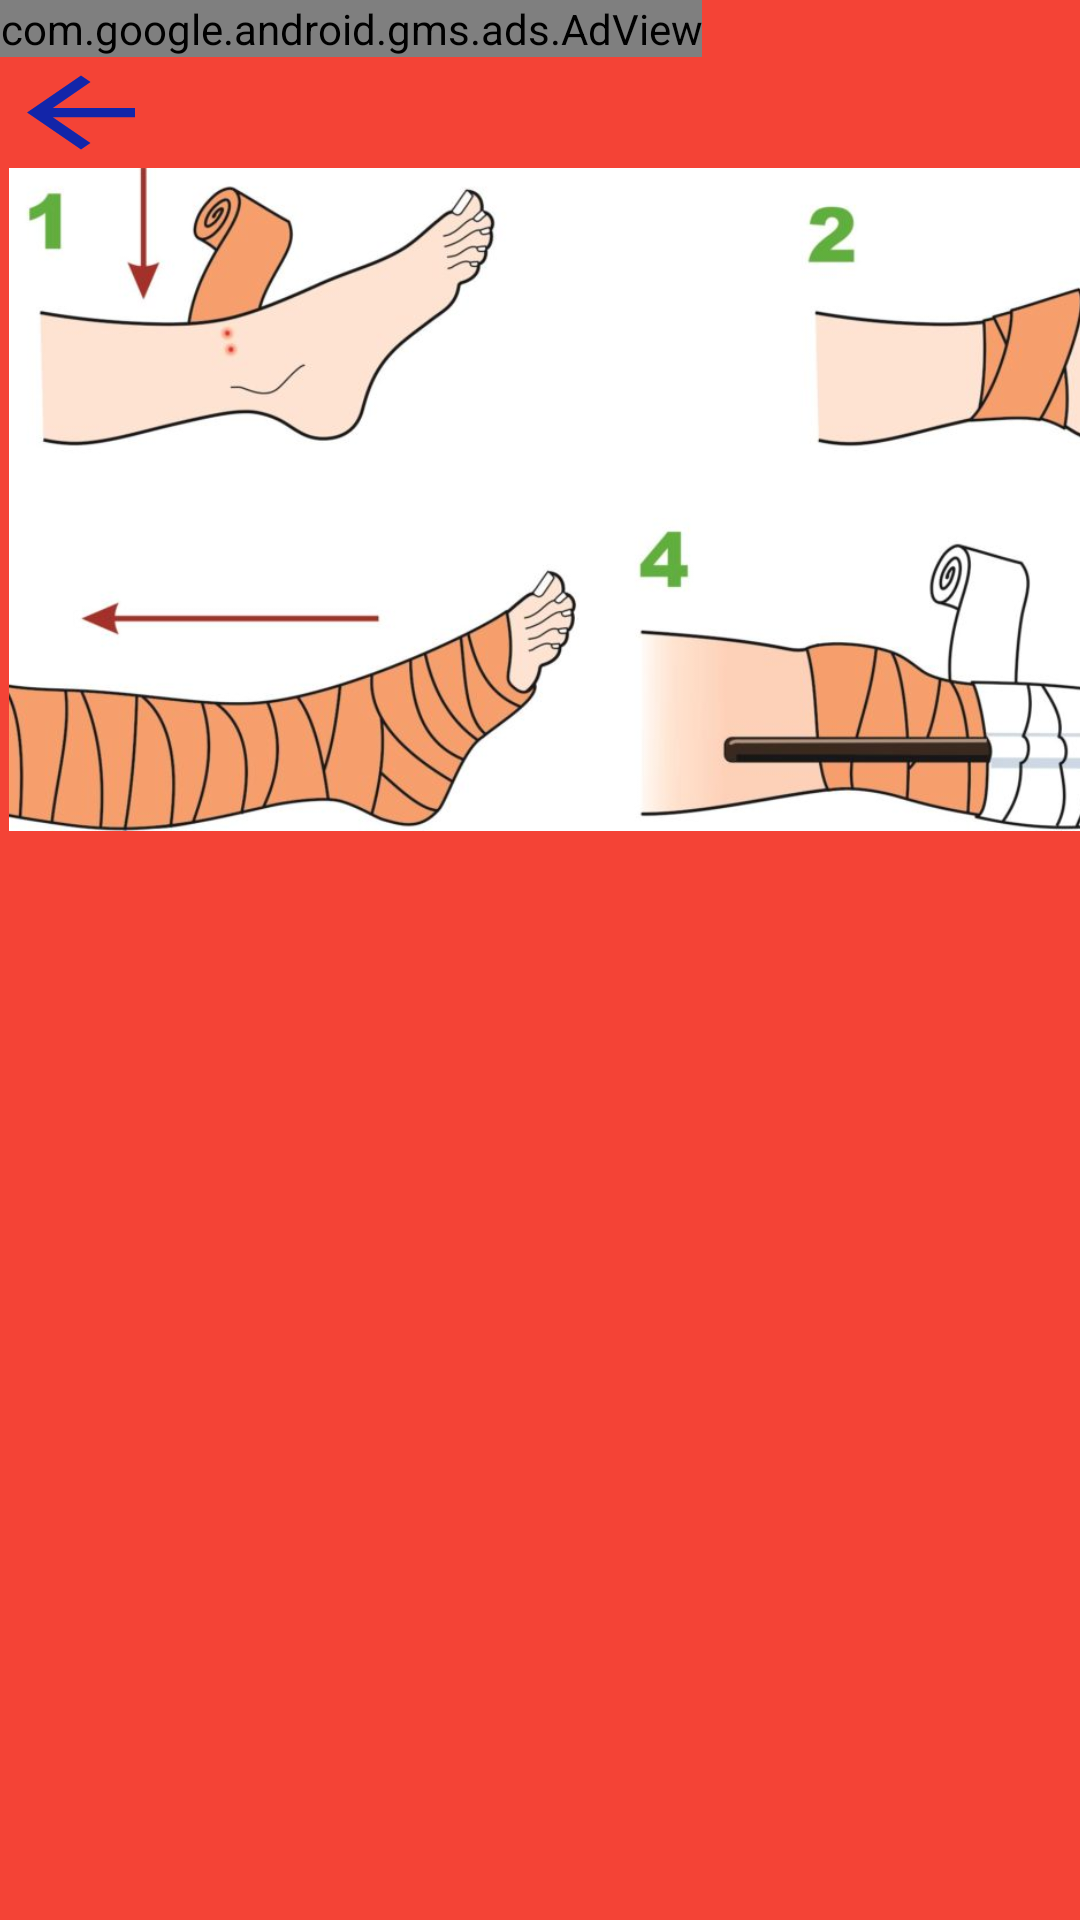

Layout XML and referenced resources for this Android screen:
<!-- AndroidManifest.xml: application theme Theme.Firstaid_1 -->
<!-- res/layout/activity_snakebite.xml -->
<?xml version="1.0" encoding="utf-8"?>
<LinearLayout xmlns:android="http://schemas.android.com/apk/res/android"
    xmlns:app="http://schemas.android.com/apk/res-auto"
    xmlns:tools="http://schemas.android.com/tools"
    android:layout_width="match_parent"
    android:layout_height="match_parent"
    android:background="#F44336"
    tools:context=".SnakebiteActivity">


    <ScrollView
        android:layout_width="match_parent"
        android:layout_height="fill_parent"
        android:fillViewport="true"
        app:layout_constraintBottom_toBottomOf="parent"
        app:layout_constraintEnd_toEndOf="parent"
        app:layout_constraintHorizontal_bias="0.0"
        app:layout_constraintStart_toStartOf="parent"
        app:layout_constraintTop_toBottomOf="parent"
        android:orientation="vertical"
        app:layout_constraintVertical_bias="1.0">

        <LinearLayout
            android:layout_width="match_parent"
            android:orientation="vertical"
            android:layout_height="wrap_content">

            <com.google.android.gms.ads.AdView
                xmlns:ads="http://schemas.android.com/apk/res-auto"
                android:id="@+id/adView"
                android:layout_width="wrap_content"
                android:layout_height="wrap_content"
                android:layout_centerHorizontal="true"
                android:layout_alignParentBottom="true"
                ads:adSize="BANNER"
                ads:adUnitId="ca-app-pub-2066495785020114/6489749512">
            </com.google.android.gms.ads.AdView>

            <Button
                android:id="@+id/button_backhomes"
                android:layout_width="54dp"
                android:layout_height="37dp"
                android:background="@drawable/backarroww" />

            <ImageView
                android:id="@+id/imageView18"
                android:layout_width="404dp"
                android:layout_height="221dp"
                app:layout_constraintEnd_toEndOf="parent"
                app:layout_constraintStart_toStartOf="parent"
                app:layout_constraintTop_toTopOf="parent"
                app:srcCompat="@drawable/snakebite_demo" />

            <TextView
                android:id="@+id/text_snakebite"
                android:layout_width="match_parent"
                android:layout_height="wrap_content"
                android:fontFamily="@font/roboto_medium"
                android:gravity="center_vertical"
                android:textColor="@color/white"
                android:textSize="20dp"

                />

        </LinearLayout>
    </ScrollView>


</LinearLayout>
<!-- resources referenced by this layout -->
<resources>
  <!-- drawable backarroww (drawable) -->
  <vector android:height="24dp" android:tint="#1325A9"
      android:viewportHeight="24" android:viewportWidth="24"
      android:width="19dp" xmlns:android="http://schemas.android.com/apk/res/android">
      <path android:fillColor="@android:color/white" android:pathData="M20,11H7.83l5.59,-5.59L12,4l-8,8 8,8 1.41,-1.41L7.83,13H20v-2z"/>
  </vector>
  <!-- drawable snakebite_demo: jpg bitmap (drawable-v24, 50448 bytes) -->
  <style name="Theme.Firstaid_1" parent="Theme.MaterialComponents.DayNight.NoActionBar">
          
          <item name="colorPrimary">#3F51B5</item>
          <item name="colorPrimaryVariant">#F44336</item>
          <item name="colorOnPrimary">@color/white</item>
          
          <item name="colorSecondary">@color/teal_200</item>
          <item name="colorSecondaryVariant">@color/teal_700</item>
          <item name="colorOnSecondary">@color/black</item>
          
          <item name="android:statusBarColor" tools:targetApi="l">?attr/colorPrimaryVariant</item>
          
      </style>
  <!-- not gathered from this repository: default colours our renderer supplied (Android Studio template values) -->
  <color name="teal_200">#FF03DAC5</color>
  <color name="teal_700">#FF018786</color>
  <color name="black">#FF000000</color>
  <color name="white">#FFFFFFFF</color>
</resources>
